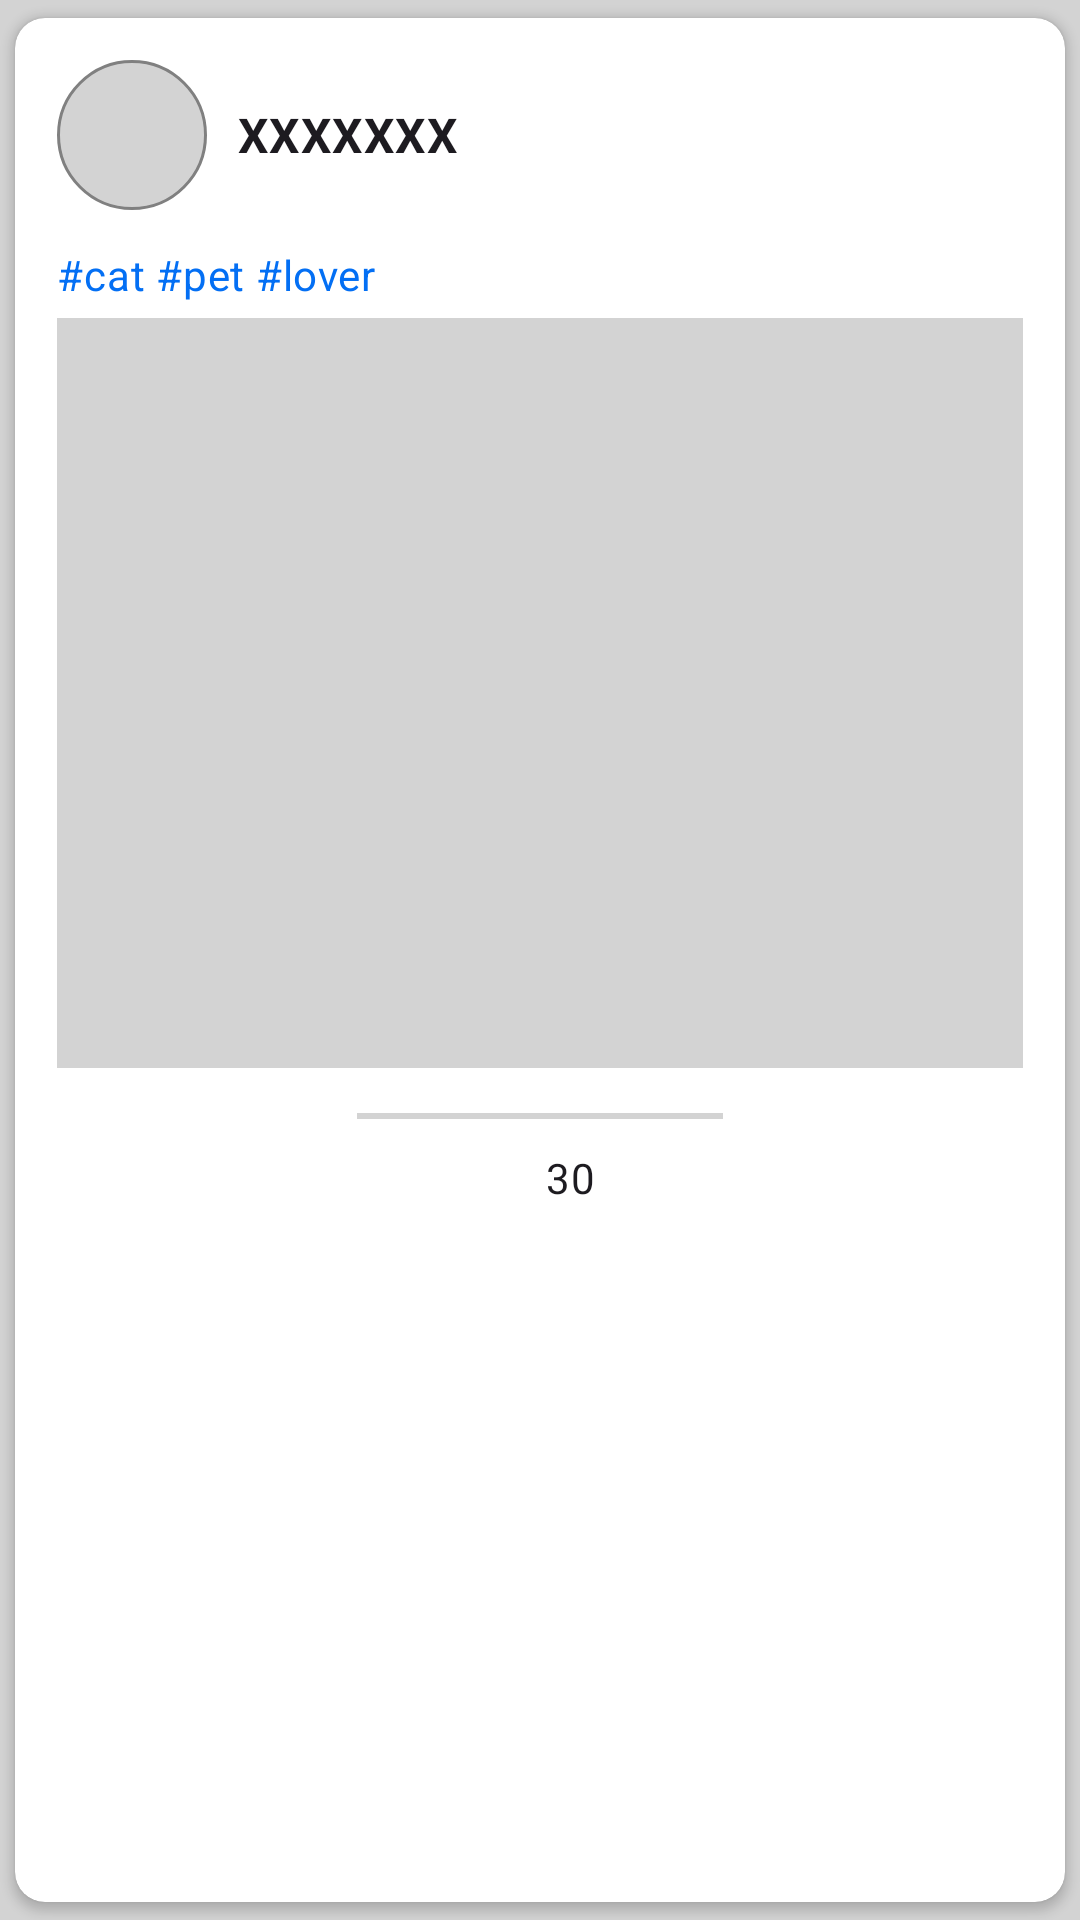

Reconstruct the res/layout file that produces this screen, plus the resources it refers to.
<!-- AndroidManifest.xml: application theme Theme.SocialPostsApp -->
<!-- res/layout/list_posts_single_item.xml -->
<?xml version="1.0" encoding="utf-8"?>
<androidx.cardview.widget.CardView xmlns:android="http://schemas.android.com/apk/res/android"
    xmlns:app="http://schemas.android.com/apk/res-auto"
    android:layout_width="match_parent"
    android:layout_height="wrap_content"
    app:cardCornerRadius="10dp"
    app:cardUseCompatPadding="true">

    <LinearLayout
        android:layout_width="match_parent"
        android:layout_height="wrap_content"
        android:orientation="vertical"
        android:padding="14dp">

        <LinearLayout
            android:layout_width="match_parent"
            android:layout_height="wrap_content"
            android:gravity="center_vertical"
            android:orientation="horizontal">

            <ImageView
                android:layout_width="50dp"
                android:layout_height="50dp"
                android:background="@drawable/person_bg"
                android:src="@drawable/ic_baseline_person_24" />

            <TextView
                android:id="@+id/tv_username"
                style="@style/TitleText"
                android:layout_width="match_parent"
                android:layout_height="wrap_content"
                android:paddingHorizontal="10dp"
                android:text="@string/lbl_dummy" />
        </LinearLayout>

        <View
            android:layout_width="match_parent"
            android:layout_height="2dp"
            android:visibility="invisible"
            android:layout_marginVertical="5dp"
            android:background="@color/colorSecondary" />

        <TextView
            android:id="@+id/tv_tags"
            android:layout_width="match_parent"
            android:layout_height="wrap_content"
            style="@style/BodyText"
            android:textColor="#036FF4"
            android:text="#cat #pet #lover"/>

        <ImageView
            android:id="@+id/imageView"
            android:layout_width="match_parent"
            android:layout_height="250dp"
            android:background="@color/colorSecondary"
            android:layout_marginTop="5dp"/>

        <View
            android:layout_width="match_parent"
            android:layout_height="2dp"
            android:layout_marginTop="15dp"
            android:layout_marginBottom="10dp"
            android:layout_marginHorizontal="100dp"
            android:background="@color/colorSecondary" />

        <LinearLayout
            android:layout_width="match_parent"
            android:layout_height="wrap_content"
            android:gravity="center"
            android:orientation="horizontal">

            <ImageView
                android:layout_width="16dp"
                android:layout_height="16dp"
                android:src="@drawable/ic_baseline_thumb_up_24"/>

            <TextView
                android:id="@+id/tv_likes"
                android:layout_marginStart="5dp"
                android:layout_width="wrap_content"
                android:layout_height="wrap_content"
                style="@style/BodyText"
                android:text="30"/>
        </LinearLayout>
    </LinearLayout>


</androidx.cardview.widget.CardView>
<!-- resources referenced by this layout -->
<resources>
  <color name="colorSecondary">#D3D3D3</color>
  <!-- drawable person_bg (drawable) -->
  <?xml version="1.0" encoding="utf-8"?>
  <shape android:shape="oval" xmlns:android="http://schemas.android.com/apk/res/android">
      <stroke android:width="1dp" android:color="@color/colorPrimary"/>
      <solid android:color="@color/colorSecondary"/>
      <padding android:top="12dp"/>
      <padding android:bottom="12dp"/>
      <padding android:left="12dp"/>
      <padding android:right="12dp"/>
  </shape>
  <string name="lbl_dummy">XXXXXXX</string>
  <style name="BodyText" parent="TextAppearance.Material3.BodyMedium">
          <item name="fontFamily">sans-serif</item>
      </style>
  <style name="TitleText" parent="TextAppearance.Material3.BodyLarge">
          <item name="fontFamily">sans-serif</item>
          <item name="android:textStyle">bold</item>
      </style>
  <style name="Theme.SocialPostsApp" parent="Theme.Material3.Light">
          
          <item name="colorSurface">@color/colorPrimary</item>
          <item name="colorOnSurface">@color/colorWhite</item>
          
          <item name="android:statusBarColor">@color/colorPrimaryDark</item>
  
          <item name="android:windowBackground">@color/colorSecondary</item>
      </style>
  <color name="colorPrimary">#808080</color>
  <color name="colorWhite">#ffffff</color>
  <color name="colorPrimaryDark">#5A5A5A</color>
</resources>
